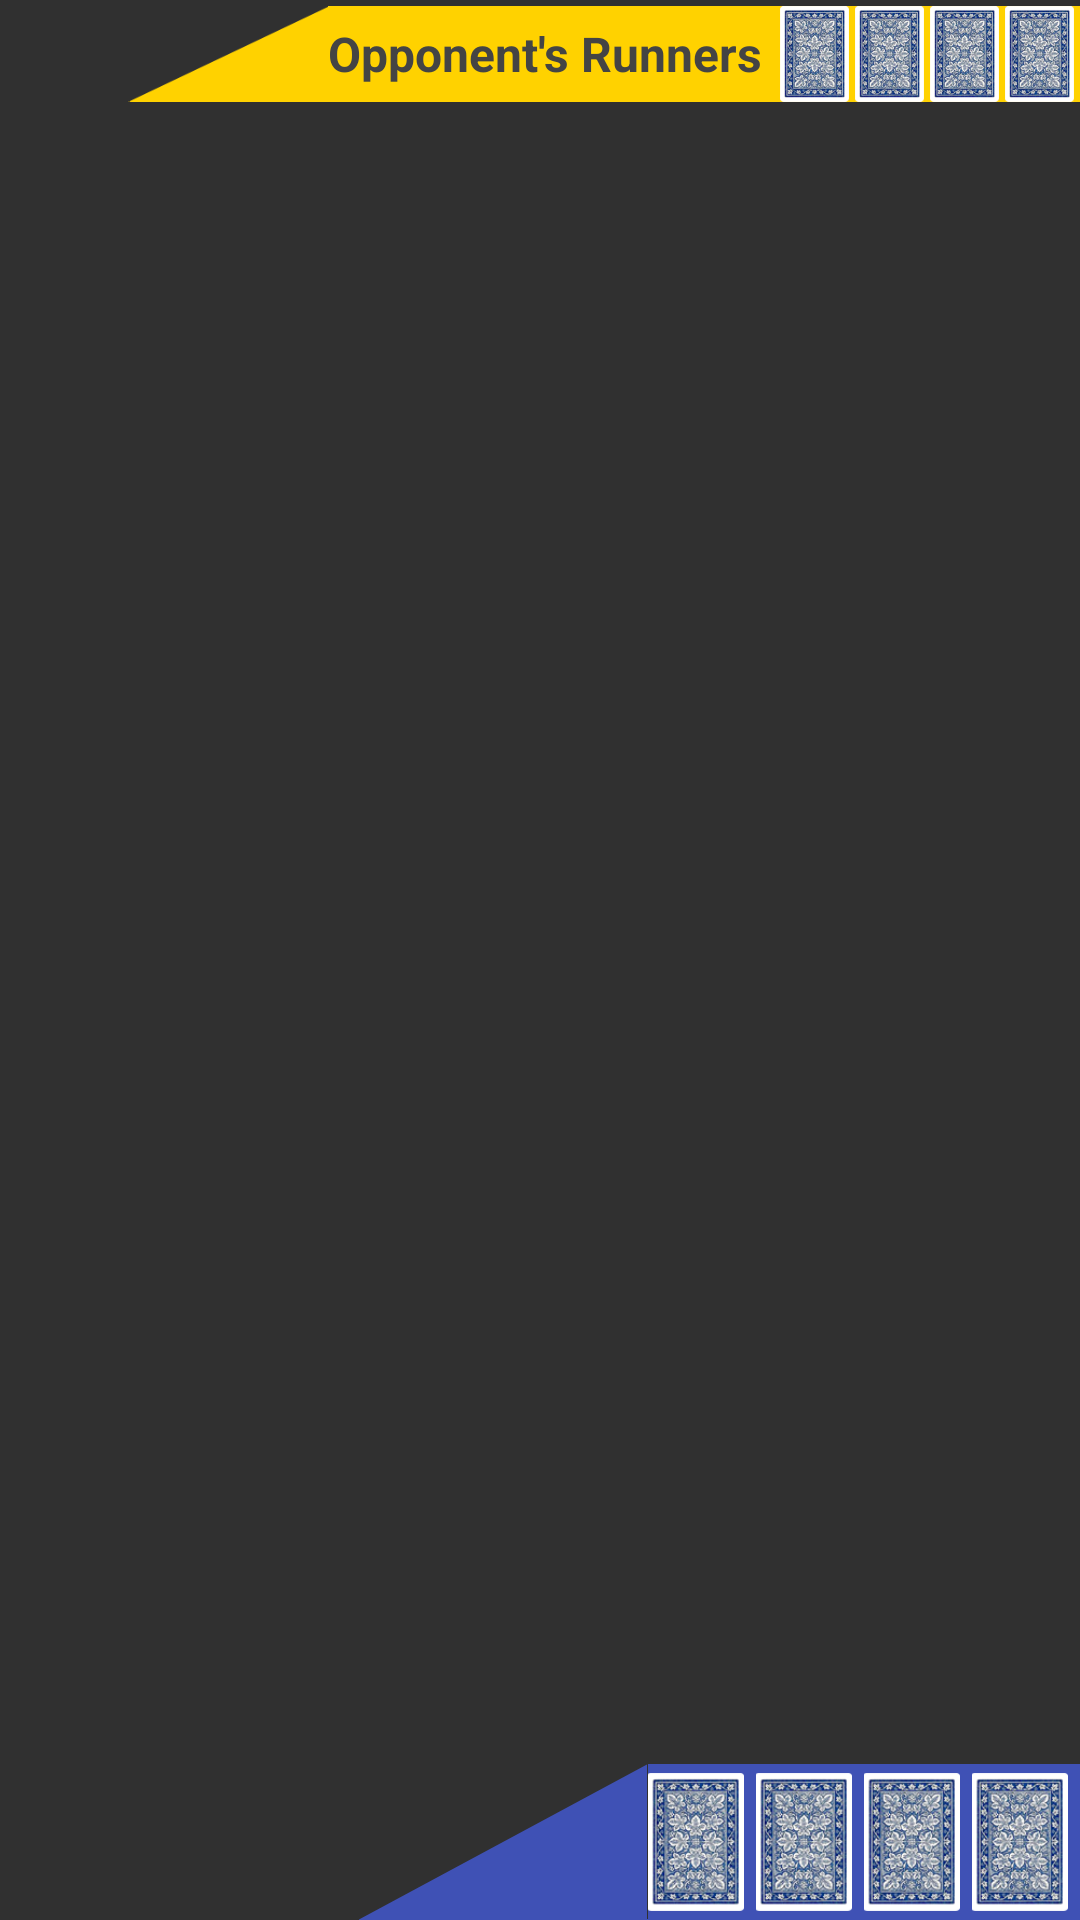

The Android layout XML behind this screen, and the referenced resources:
<!-- AndroidManifest.xml: activity theme Theme.AppCompat.NoActionBar -->
<!-- res/layout/activity_char_choose.xml -->
<LinearLayout
    xmlns:android="http://schemas.android.com/apk/res/android"
    android:layout_width="match_parent"
    android:layout_height="match_parent"
    android:orientation="vertical"
    >

    <LinearLayout
        android:id="@+id/opponent_bar"
        android:layout_width="wrap_content"
        android:layout_height="36dp"
        android:paddingLeft="12dp"
        android:paddingTop="2dp"
        android:paddingBottom="2dp"
        android:layout_gravity="right"
        android:orientation="horizontal"
        >
        <ImageView
            android:layout_width="wrap_content"
            android:layout_height="wrap_content"
            android:src="@drawable/bg_yellow_tri"
            android:scaleType="fitXY"
            />
        <TextView
            android:layout_width="wrap_content"
            android:layout_height="match_parent"
            android:textStyle="bold"
            android:textSize="16dp"
            android:textColor="#444444"
            android:text="Opponent's Runners"
            android:layout_gravity="center_vertical"
            android:paddingRight="6dp"
            android:gravity="center_vertical"
            android:background="@color/font_color_order_summary"
            />
        <LinearLayout
            android:layout_width="wrap_content"
            android:layout_height="match_parent"
            android:gravity="right|center_vertical"
            android:background="@color/font_color_order_summary"
            >
            <ImageView
                android:id="@+id/slot_11"
                android:layout_width="wrap_content"
                android:layout_height="match_parent"
                android:src="@drawable/ic_card_back"
                android:layout_marginRight="2dp"
                />
            <ImageView
                android:id="@+id/slot_12"
                android:layout_width="wrap_content"
                android:layout_height="match_parent"
                android:src="@drawable/ic_card_back"
                android:layout_marginRight="2dp"
                android:scaleType="centerCrop"
                />
            <ImageView
                android:id="@+id/slot_13"
                android:layout_width="wrap_content"
                android:layout_height="match_parent"
                android:src="@drawable/ic_card_back"
                android:layout_marginRight="2dp"
                android:scaleType="centerCrop"
                />
            <ImageView
                android:id="@+id/slot_14"
                android:layout_width="wrap_content"
                android:layout_height="match_parent"
                android:src="@drawable/ic_card_back"
                android:layout_marginRight="2dp"
                android:scaleType="centerCrop"
                />
        </LinearLayout>

    </LinearLayout>

    <RelativeLayout
        android:layout_width="match_parent"
        android:layout_height="match_parent"
        >
        <LinearLayout
            android:id="@+id/my_bar"
            android:layout_width="wrap_content"
            android:layout_height="wrap_content"
            android:orientation="horizontal"
            android:layout_alignParentBottom="true"
            android:layout_alignParentRight="true"
            android:gravity="right|center_vertical"
            >
            <FrameLayout
                android:layout_width="wrap_content"
                android:layout_height="52dp"
                android:background="@drawable/bg_primary_tri"
                android:paddingRight="6dp"
                >
                <ImageView
                    android:id="@+id/bg_flame"
                    android:layout_width="wrap_content"
                    android:layout_height="match_parent"
                    android:layout_marginLeft="44dp"
                    android:layout_gravity="left|center_vertical"
                    android:visibility="gone"
                    />
                <TextView
                    android:id="@+id/title"
                    android:layout_width="wrap_content"
                    android:layout_height="wrap_content"
                    android:layout_gravity="left|center_vertical"
                    android:textStyle="bold"
                    android:textSize="18dp"
                    android:textColor="#f0f0f0"
                    android:shadowColor="#000000"
                    android:shadowRadius="3"
                    android:gravity="right"
                    android:maxLines="2"
                    />
            </FrameLayout>
            <LinearLayout
                android:layout_width="wrap_content"
                android:layout_height="52dp"
                android:orientation="horizontal"
                android:background="@color/colorPrimary"
                android:paddingTop="3dp"
                android:paddingBottom="3dp"
                >
                <ImageView
                    android:id="@+id/slot_1"
                    android:layout_width="32dp"
                    android:layout_height="match_parent"
                    android:src="@drawable/ic_card_back"
                    android:layout_marginRight="4dp"
                    android:scaleType="centerCrop"
                    />
                <ImageView
                    android:id="@+id/slot_2"
                    android:layout_width="32dp"
                    android:layout_height="match_parent"
                    android:src="@drawable/ic_card_back"
                    android:layout_marginRight="4dp"
                    android:scaleType="centerCrop"
                    />
                <ImageView
                    android:id="@+id/slot_3"
                    android:layout_width="32dp"
                    android:layout_height="match_parent"
                    android:src="@drawable/ic_card_back"
                    android:layout_marginRight="4dp"
                    android:scaleType="centerCrop"
                    />
                <ImageView
                    android:id="@+id/slot_4"
                    android:layout_width="32dp"
                    android:layout_height="match_parent"
                    android:src="@drawable/ic_card_back"
                    android:layout_marginRight="4dp"
                    android:scaleType="centerCrop"
                    />
            </LinearLayout>
        </LinearLayout>

        <FrameLayout
            android:layout_width="match_parent"
            android:layout_height="match_parent"
            android:layout_above="@+id/my_bar"
            >
            <android.support.v7.widget.RecyclerView
                android:id="@+id/recyclerView"
                android:layout_width="match_parent"
                android:layout_height="match_parent"
                />
            <ProgressBar
                android:id="@+id/progress"
                style="?android:attr/progressBarStyle"
                android:layout_width="120dp"
                android:layout_height="120dp"
                android:layout_gravity="center"
                android:visibility="gone"
                />
        </FrameLayout>

    </RelativeLayout>

</LinearLayout>
<!-- resources referenced by this layout -->
<resources>
  <color name="colorPrimary">#3F51B5</color>
  <color name="font_color_order_summary">#ffd200</color>
  <!-- drawable bg_yellow_tri: png bitmap (drawable-xxhdpi, 3772 bytes) -->
  <!-- drawable ic_card_back: png bitmap (drawable-xxxhdpi, 30228 bytes) -->
</resources>
